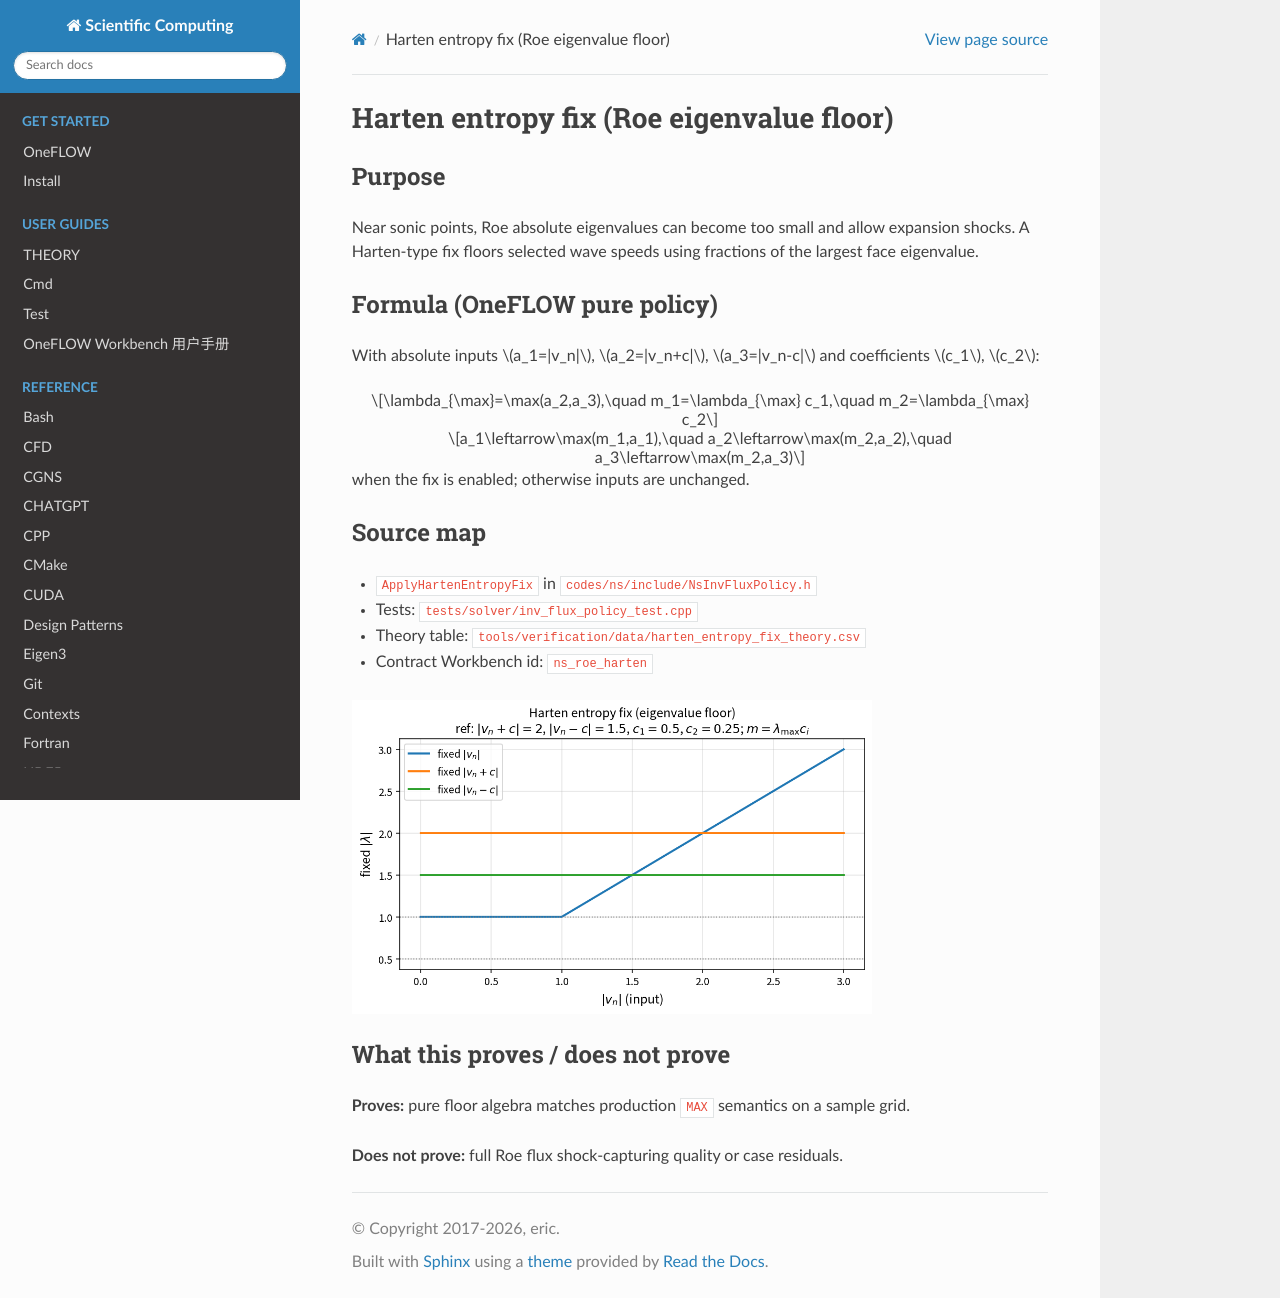

repository: eric2003/OneFLOW · page: numerical/harten_entropy_fix.html · generator: sphinx

Harten entropy fix (Roe eigenvalue floor)
=========================================

Purpose
-------

Near sonic points, Roe absolute eigenvalues can become too small and allow
expansion shocks. A Harten-type fix floors selected wave speeds using fractions
of the largest face eigenvalue.

Formula (OneFLOW pure policy)
-----------------------------

With absolute inputs :math:`a_1=|v_n|`, :math:`a_2=|v_n+c|`, :math:`a_3=|v_n-c|`
and coefficients :math:`c_1`, :math:`c_2`:

.. math::

   \lambda_{\max}=\max(a_2,a_3),\quad
   m_1=\lambda_{\max} c_1,\quad
   m_2=\lambda_{\max} c_2

.. math::

   a_1\leftarrow\max(m_1,a_1),\quad
   a_2\leftarrow\max(m_2,a_2),\quad
   a_3\leftarrow\max(m_2,a_3)

when the fix is enabled; otherwise inputs are unchanged.

Source map
----------

* ``ApplyHartenEntropyFix`` in ``codes/ns/include/NsInvFluxPolicy.h``
* Tests: ``tests/solver/inv_flux_policy_test.cpp``
* Theory table: ``tools/verification/data/harten_entropy_fix_theory.csv``
* Contract Workbench id: ``ns_roe_harten``

.. image:: figures/harten_entropy_fix_theory.png
   :alt: Harten entropy fix floors vs abs vn
   :width: 520

What this proves / does not prove
---------------------------------

**Proves:** pure floor algebra matches production ``MAX`` semantics on a sample grid.

**Does not prove:** full Roe flux shock-capturing quality or case residuals.
